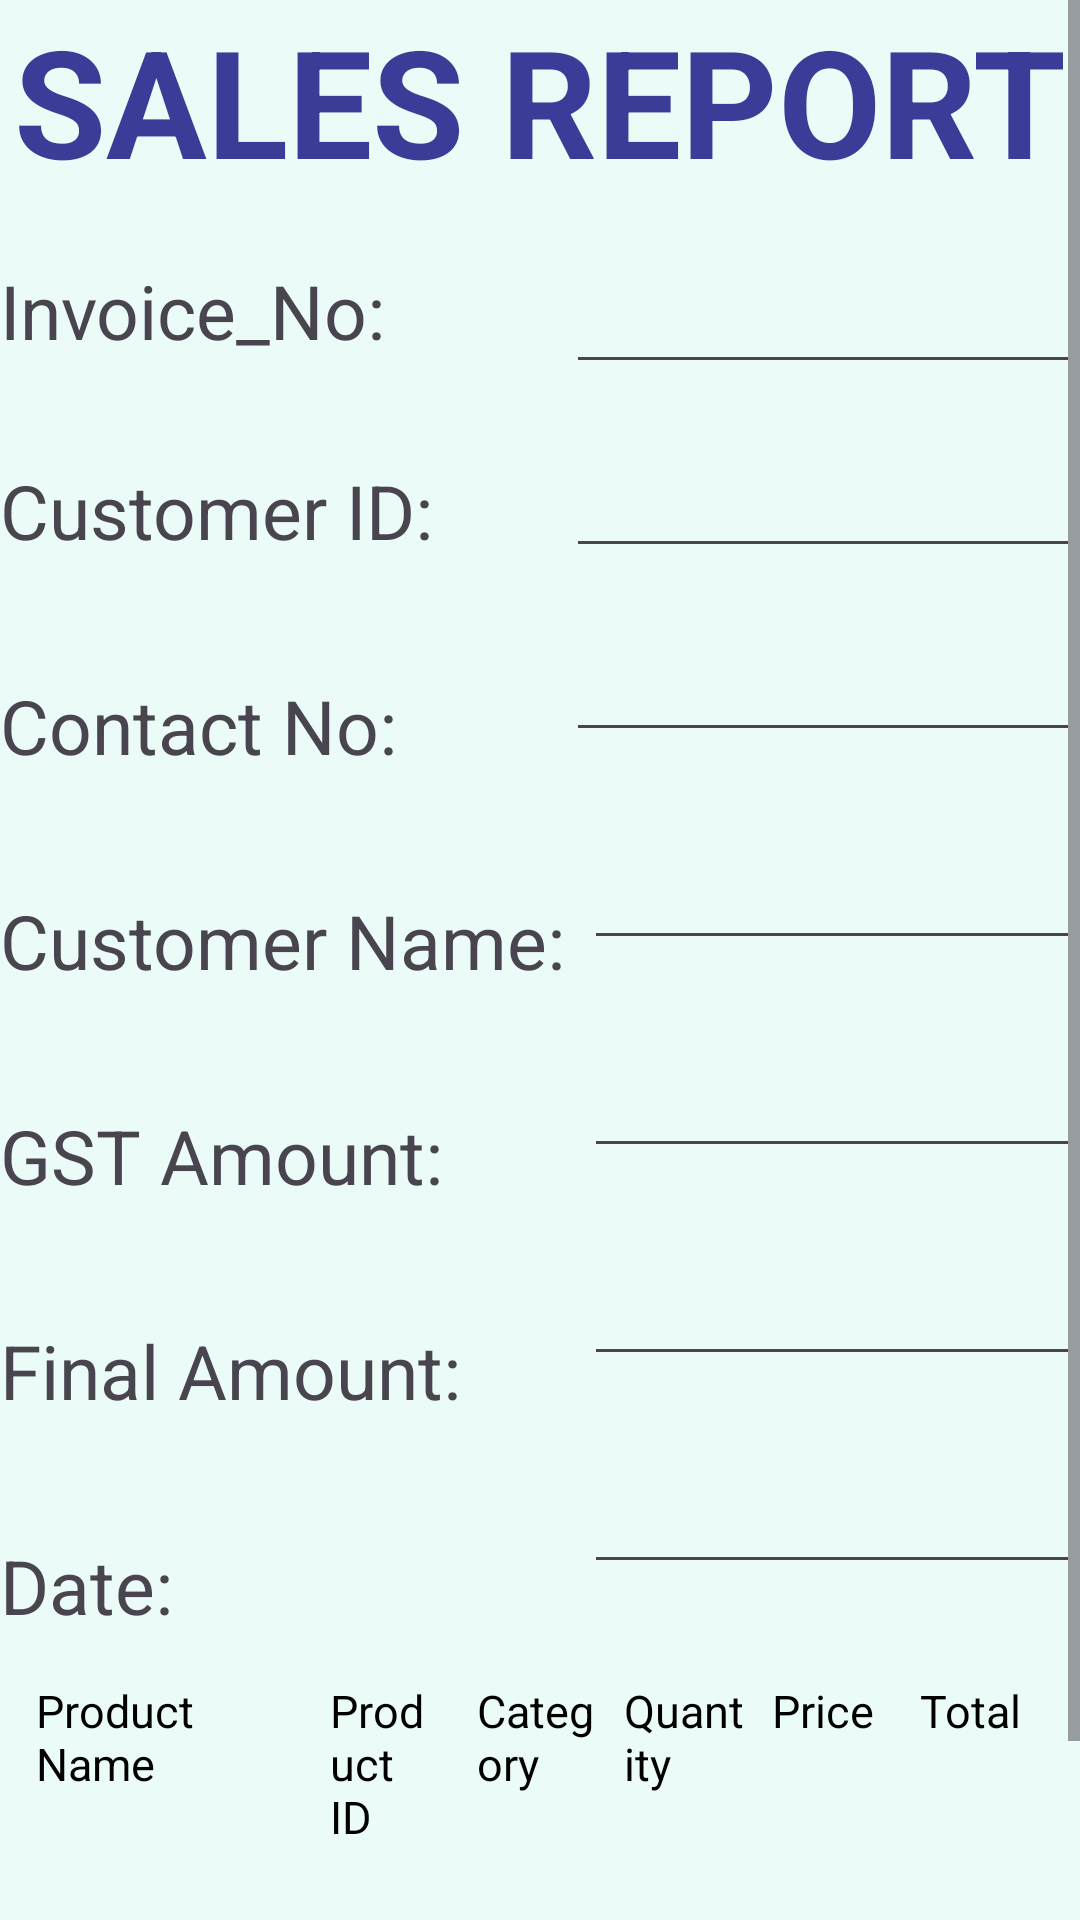

Reconstruct the res/layout file that produces this screen, plus the resources it refers to.
<!-- AndroidManifest.xml: application theme Theme.Comp_Shop -->
<!-- res/layout/activity_receipt.xml -->
<?xml version="1.0" encoding="utf-8"?>
<androidx.constraintlayout.widget.ConstraintLayout xmlns:android="http://schemas.android.com/apk/res/android"
    xmlns:app="http://schemas.android.com/apk/res-auto"
    xmlns:tools="http://schemas.android.com/tools"
    android:id="@+id/main"
    android:layout_width="match_parent"
    android:layout_height="match_parent"
    tools:context=".ReceiptActivity"
    android:background="@color/lighter_seafoamgreen">
    <ScrollView
        android:layout_width="match_parent"
        android:layout_height="match_parent">

        <RelativeLayout
            android:layout_width="match_parent"
            android:layout_height="match_parent">

            <TextView
                android:layout_width="wrap_content"
                android:layout_height="wrap_content"
                android:id="@+id/Heading"
                android:text="Sales Report"
                android:textAllCaps="true"
                android:textStyle="bold"
                android:layout_centerHorizontal="true"
                android:textSize="50sp"
                android:textColor="@color/dark_slate_blue"/>

            <TextView
                android:layout_width="wrap_content"
                android:layout_height="wrap_content"
                android:id="@+id/lblInvoiceNo"
                android:layout_below="@id/Heading"
                android:layout_marginTop="20sp"
                android:text="Invoice_No:"
                android:textSize="25sp"/>
            <EditText
                android:layout_width="match_parent"
                android:layout_height="wrap_content"
                android:id="@+id/txtinvoiceno"
                android:layout_below="@id/Heading"
                android:layout_toRightOf="@id/lblCname"
                android:layout_marginTop="20sp"/>

            <TextView
                android:id="@+id/lblCid"
                android:layout_width="wrap_content"
                android:layout_height="wrap_content"
                android:layout_below="@id/lblInvoiceNo"
                android:layout_marginTop="33dp"
                android:text="Customer ID:"
                android:textSize="25sp" />

            <EditText
                android:layout_width="match_parent"
                android:layout_height="wrap_content"
                android:id="@+id/txtCid"
                android:layout_below="@id/txtinvoiceno"
                android:layout_toRightOf="@id/lblCname"
                android:layout_marginTop="20sp"/>

            <TextView
                android:id="@+id/lblContact"
                android:layout_width="wrap_content"
                android:layout_height="wrap_content"
                android:layout_below="@id/lblCid"
                android:layout_marginTop="38dp"
                android:text="Contact No:"
                android:textSize="25sp" />

            <EditText
                android:layout_width="match_parent"
                android:layout_height="wrap_content"
                android:id="@+id/txtContactNo"
                android:layout_below="@id/txtCid"
                android:layout_toRightOf="@id/lblCname"
                android:layout_marginTop="20sp"/>

            <TextView
                android:id="@+id/lblCname"
                android:layout_width="wrap_content"
                android:layout_height="wrap_content"
                android:layout_below="@id/lblContact"
                android:layout_marginTop="38dp"
                android:text="Customer Name:"
                android:textSize="25sp" />

            <EditText
                android:id="@+id/txtCname"
                android:layout_width="match_parent"
                android:layout_height="wrap_content"
                android:layout_below="@id/txtContactNo"
                android:layout_marginLeft="6dp"
                android:layout_marginTop="28dp"
                android:layout_toRightOf="@id/lblCname" />

            <TextView
                android:id="@+id/lblGst"
                android:layout_width="wrap_content"
                android:layout_height="wrap_content"
                android:layout_below="@id/lblCname"
                android:layout_marginTop="38dp"
                android:text="GST Amount:"
                android:textSize="25sp" />

            <EditText
                android:id="@+id/txtGst"
                android:layout_width="match_parent"
                android:layout_height="wrap_content"
                android:layout_below="@id/txtCname"
                android:layout_marginLeft="6dp"
                android:layout_marginTop="28dp"
                android:layout_toRightOf="@id/lblCname" />

            <TextView
                android:id="@+id/lblfinalamt"
                android:layout_width="wrap_content"
                android:layout_height="wrap_content"
                android:layout_below="@id/lblGst"
                android:layout_marginTop="38dp"
                android:text="Final Amount:"
                android:textSize="25sp" />

            <EditText
                android:id="@+id/txtFinalamt"
                android:layout_width="match_parent"
                android:layout_height="wrap_content"
                android:layout_below="@id/txtGst"
                android:layout_marginLeft="6dp"
                android:layout_marginTop="28dp"
                android:layout_toRightOf="@id/lblCname" />

            <TextView
                android:id="@+id/lblPdate"
                android:layout_width="wrap_content"
                android:layout_height="wrap_content"
                android:layout_below="@id/lblfinalamt"
                android:layout_marginTop="38dp"
                android:text="Date:"
                android:textSize="25sp" />

            <EditText
                android:id="@+id/txtPdate"
                android:layout_width="match_parent"
                android:layout_height="wrap_content"
                android:layout_below="@id/txtFinalamt"
                android:layout_marginLeft="6dp"
                android:layout_marginTop="28dp"
                android:layout_toRightOf="@id/lblCname" />

            <LinearLayout
                android:id="@+id/linearLayoutColumns"
                android:layout_width="match_parent"
                android:layout_height="wrap_content"
                android:orientation="horizontal"
                android:layout_below="@id/txtPdate"
                android:layout_marginTop="20dp"
                android:padding="8dp">

                <TextView
                    android:id="@+id/lblpid"
                    android:layout_width="0dp"
                    android:layout_height="wrap_content"
                    android:layout_weight="2"
                    android:text="Product Name"
                    android:textSize="15sp"
                    android:padding="4dp"
                    android:textColor="@android:color/black" />

                <TextView
                    android:layout_width="0dp"
                    android:layout_height="wrap_content"
                    android:layout_weight="1"
                    android:text="Product ID"
                    android:textSize="15sp"
                    android:padding="4dp"
                    android:textColor="@android:color/black" />

                <TextView
                    android:layout_width="0dp"
                    android:layout_height="wrap_content"
                    android:layout_weight="1"
                    android:text="Category"
                    android:textSize="15sp"
                    android:padding="4dp"
                    android:textColor="@android:color/black" />

                <TextView
                    android:layout_width="0dp"
                    android:layout_height="wrap_content"
                    android:layout_weight="1"
                    android:text="Quantity"
                    android:textSize="15sp"
                    android:padding="4dp"
                    android:textColor="@android:color/black" />

                <TextView
                    android:layout_width="0dp"
                    android:layout_height="wrap_content"
                    android:layout_weight="1"
                    android:text="Price"
                    android:textSize="15sp"
                    android:padding="4dp"
                    android:textColor="@android:color/black" />

                <TextView
                    android:layout_width="0dp"
                    android:layout_height="wrap_content"
                    android:layout_weight="1"
                    android:text="Total"
                    android:textSize="15sp"
                    android:padding="4dp"
                    android:textColor="@android:color/black" />
            </LinearLayout>

            <androidx.recyclerview.widget.RecyclerView
                android:id="@+id/recyclerReceiptProducts"
                android:layout_width="match_parent"
                android:layout_height="wrap_content"
                android:layout_below="@id/linearLayoutColumns"
                android:layout_marginTop="10dp"/>
            <Button
                android:id="@+id/btnConvertToPdf"
                android:layout_width="wrap_content"
                android:layout_height="wrap_content"
                android:text="Convert to PDF"
                android:layout_below="@id/recyclerReceiptProducts"
                android:layout_centerHorizontal="true"
                android:layout_marginTop="20dp"/>

        </RelativeLayout>

    </ScrollView>
</androidx.constraintlayout.widget.ConstraintLayout>
<!-- resources referenced by this layout -->
<resources>
  <color name="dark_slate_blue">#3B3B98</color>
  <color name="lighter_seafoamgreen">#EBFBF7</color>
  <style name="Theme.Comp_Shop" parent="Base.Theme.Comp_Shop" />
  <style name="Base.Theme.Comp_Shop" parent="Theme.Material3.DayNight.NoActionBar">
          
          
          <item name="colorPrimary">@color/lavender</item>
          <item name="colorPrimaryVariant">@color/lavender</item>
          <item name="colorOnPrimary">@color/white</item>
          
          <item name="colorSecondary">@color/teal_200</item>
          <item name="colorSecondaryVariant">@color/teal_700</item>
          <item name="colorOnSecondary">@color/black</item>
          
          <item name="android:statusBarColor">?attr/colorPrimaryVariant</item>
          
      </style>
  <color name="lavender">#8692f7</color>
  <color name="white">#FFFFFFFF</color>
  <color name="teal_200">#FF03DAC5</color>
  <color name="teal_700">#FF018786</color>
  <color name="black">#FF000000</color>
</resources>
